12-way image classification set "dataset" from GitHub (SnehalThakur/ComputerVision-CV); label vocabulary: black-grass, charlock, cleavers, common chickweed, common wheat, fat hen, loose silky-bent, maize, scentless mayweed, shepherds purse, small-flowered cranesbill, sugar beet.

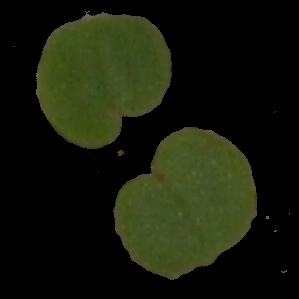
Label: small-flowered cranesbill

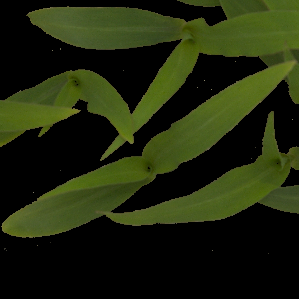
Label: maize

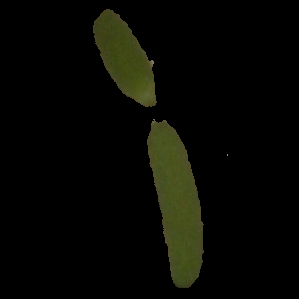
Label: fat hen

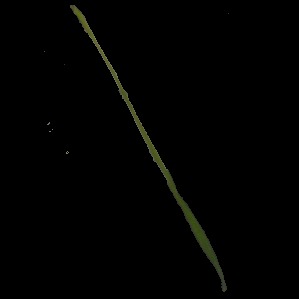
Label: black-grass

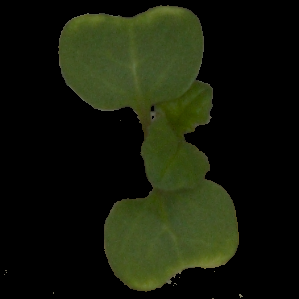
Label: charlock

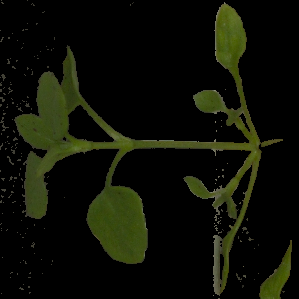
Label: common chickweed
